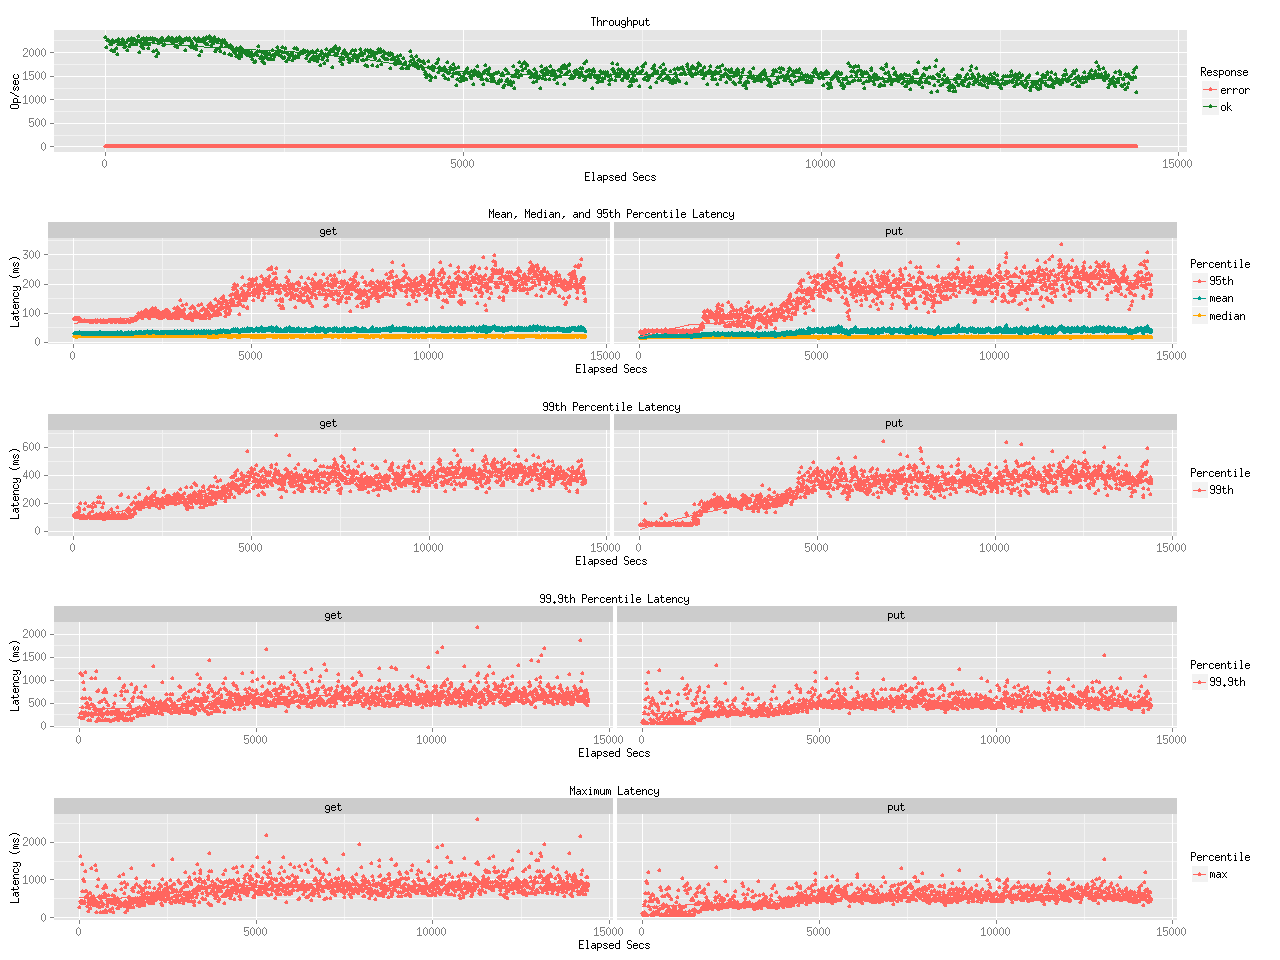

The file beside this chart, header and first rows:
elapsed, window, total, successful, failed
10.01, 10.01, 23270, 23270, 0
20, 9.997, 21105, 21105, 0
30, 10, 22550, 22550, 0
40.01, 10.01, 22540, 22540, 0
50.01, 9.997, 22595, 22595, 0
60.01, 9.999, 22326, 22326, 0
70, 9.997, 21791, 21791, 0
80, 10, 21825, 21825, 0
90, 9.998, 20401, 20401, 0
100, 10, 22520, 22520, 0
110, 10, 22181, 22181, 0
120, 10, 20329, 20329, 0
130, 9.998, 20147, 20147, 0
140, 10, 22387, 22387, 0
150, 10, 22371, 22371, 0
160, 9.998, 20831, 20831, 0
170, 9.999, 19511, 19511, 0
180, 9.999, 22833, 22833, 0
190, 9.999, 21766, 21766, 0
200, 10, 22096, 22096, 0
210, 10, 21655, 21655, 0
220, 10, 22096, 22096, 0
230, 10, 22238, 22238, 0
240, 10, 22800, 22800, 0
250, 9.998, 21641, 21641, 0
260, 10.01, 22547, 22547, 0
270, 9.989, 21177, 21177, 0
280, 10, 21251, 21251, 0
290, 10, 22250, 22250, 0
300, 10, 22228, 22228, 0
310, 9.998, 20478, 20478, 0
320, 10.01, 22749, 22749, 0
330, 9.992, 22542, 22542, 0
340, 10, 21331, 21331, 0
350, 9.999, 21831, 21831, 0
360, 10, 22975, 22974, 1
370, 10, 22670, 22669, 1
380, 9.999, 22178, 22178, 0
390, 10, 22875, 22875, 0
400, 9.996, 21756, 21756, 0
410, 10, 22800, 22800, 0
420, 9.997, 21738, 21738, 0
430, 10, 22440, 22440, 0
440, 9.998, 21675, 21675, 0
450, 10.01, 22691, 22691, 0
460, 9.997, 22372, 22372, 0
470, 9.995, 23352, 23352, 0
480, 10, 20019, 20019, 0
490, 9.999, 22145, 22145, 0
500, 10, 21415, 21415, 0
510, 9.999, 22733, 22733, 0
520, 9.999, 21628, 21628, 0
530, 10, 20855, 20855, 0
540, 10, 23062, 23062, 0
550, 10, 22681, 22681, 0
560, 9.997, 21723, 21723, 0
570, 9.997, 22554, 22554, 0
580, 10, 23088, 23088, 0
590, 9.997, 21776, 21776, 0
600, 9.998, 20976, 20976, 0
... 1,381 more rows
